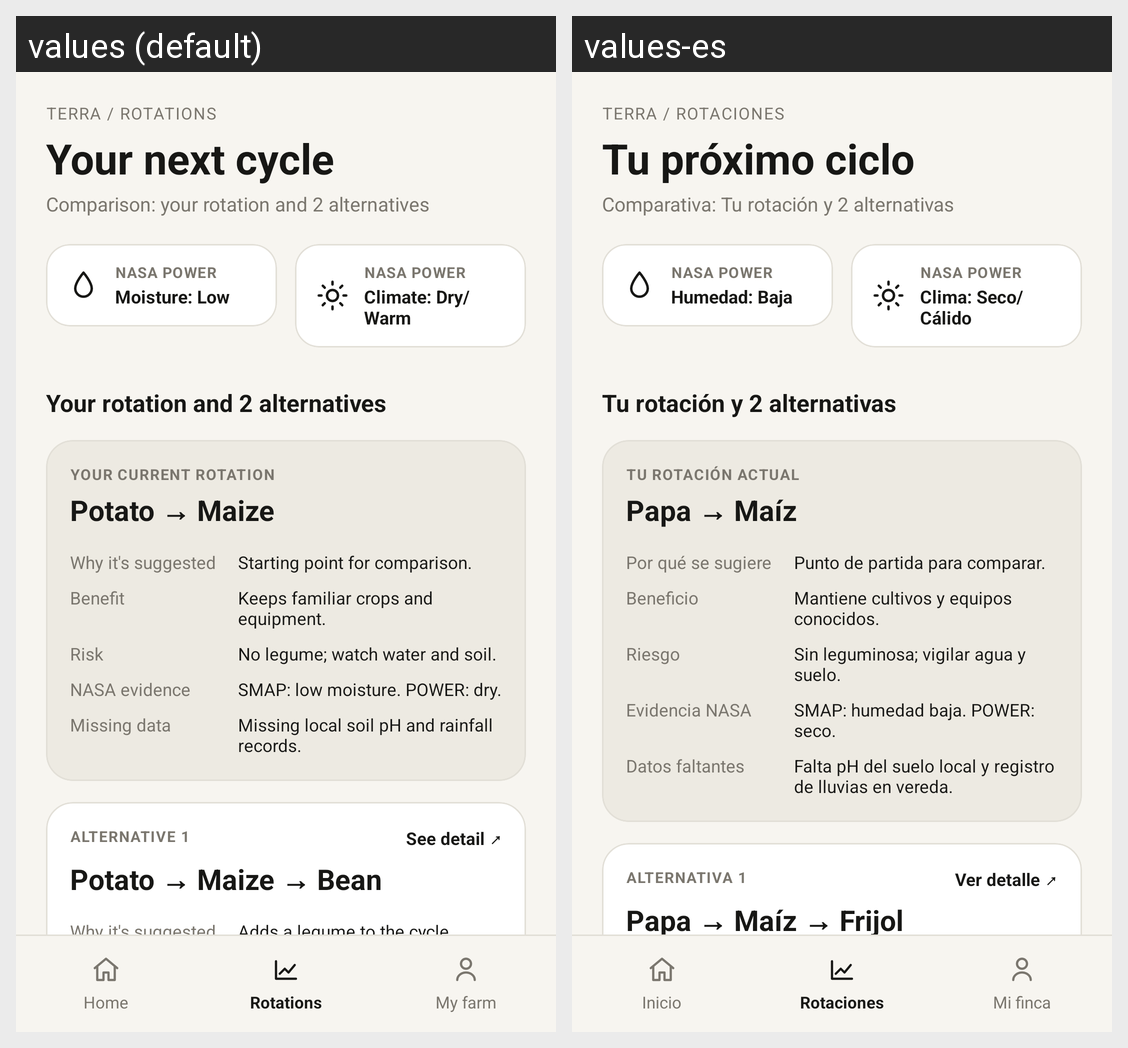

For this localized Android screen grid, give each drawn string resource with its value in every locale shown.
Android screen res/layout/activity_rotaciones.xml rendered under 2 locales, left to right: values (default), values-es. Device: Nexus 5 (rendered at 1080×1920; each locale shown at half size, 540×960, under a caption strip naming it); theme Theme.FieldShift.
Strings drawn on this screen, with the default value and each locale's value (text and hints the layout hard-codes, and strings that could not be matched under every locale, appear in the picture but are not listed):

rot_ruta
  values: TERRA / ROTATIONS
  values-es: TERRA / ROTACIONES

rot_proximo_ciclo
  values: Your next cycle
  values-es: Tu próximo ciclo

rot_comparativa
  values: Comparison: your rotation and 2 alternatives
  values-es: Comparativa: Tu rotación y 2 alternativas

ej_humedad
  values: Moisture: Low
  values-es: Humedad: Baja

ej_clima
  values: Climate: Dry/Warm
  values-es: Clima: Seco/Cálido

rot_y_alternativas
  values: Your rotation and 2 alternatives
  values-es: Tu rotación y 2 alternativas

rot_actual_titulo
  values: YOUR CURRENT ROTATION
  values-es: TU ROTACIÓN ACTUAL

ej_rotacion_2
  values: Potato → Maize
  values-es: Papa → Maíz

por_que_se_sugiere
  values: Why it's suggested
  values-es: Por qué se sugiere

ej_porque_actual
  values: Starting point for comparison.
  values-es: Punto de partida para comparar.

beneficio
  values: Benefit
  values-es: Beneficio

ej_beneficio_actual
  values: Keeps familiar crops and equipment.
  values-es: Mantiene cultivos y equipos conocidos.

riesgo
  values: Risk
  values-es: Riesgo

ej_riesgo_actual
  values: No legume; watch water and soil.
  values-es: Sin leguminosa; vigilar agua y suelo.

evidencia_nasa
  values: NASA evidence
  values-es: Evidencia NASA

ej_evidencia
  values: SMAP: low moisture. POWER: dry.
  values-es: SMAP: humedad baja. POWER: seco.

datos_faltantes
  values: Missing data
  values-es: Datos faltantes

ej_faltante
  values: Missing local soil pH and rainfall records.
  values-es: Falta pH del suelo local y registro de lluvias en vereda.

alternativa_1
  values: ALTERNATIVE 1
  values-es: ALTERNATIVA 1

rot_ver_detalle
  values: See detail ↗
  values-es: Ver detalle ↗

ej_rotacion_3
  values: Potato → Maize → Bean
  values-es: Papa → Maíz → Frijol

nav_inicio
  values: Home
  values-es: Inicio

nav_rotaciones
  values: Rotations
  values-es: Rotaciones

nav_mi_finca
  values: My farm
  values-es: Mi finca
